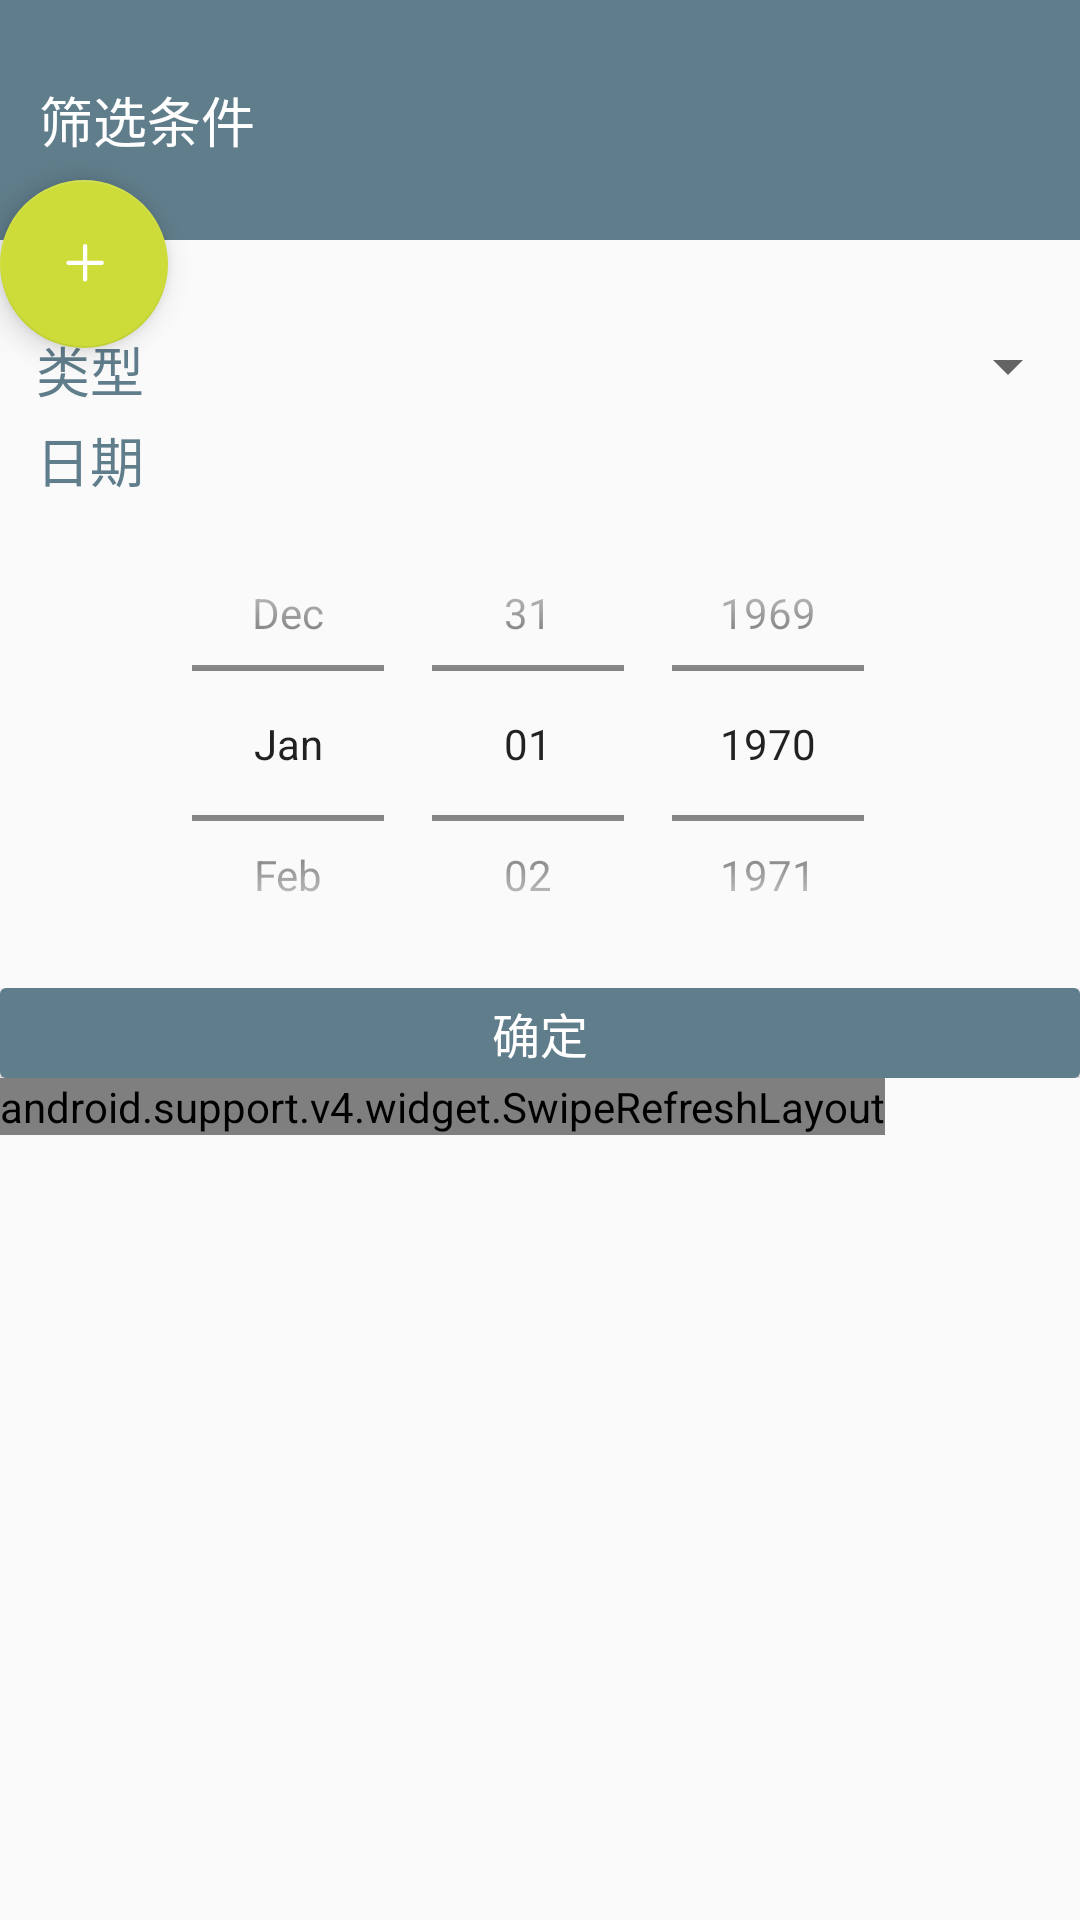

Here is an Android app screen rendered from its layout file. Give the layout XML and the strings, colors and styles it references.
<!-- AndroidManifest.xml: application theme AppTheme -->
<!-- res/layout/fragment_part.xml -->
<FrameLayout xmlns:android="http://schemas.android.com/apk/res/android"
    xmlns:tools="http://schemas.android.com/tools"
    android:layout_width="match_parent"
    android:layout_height="match_parent"
    xmlns:app="http://schemas.android.com/apk/res-auto"
    android:id="@+id/part_ll"
    tools:context="com.example.yesq.pheniebook.PartFragment">

    <android.support.design.widget.FloatingActionButton
        android:id="@+id/fab_add"
        android:layout_width="wrap_content"
        android:layout_height="wrap_content"
        android:layout_marginTop="60dp"
        android:layout_gravity="start|top"
        android:src="@drawable/ic_add"
        app:backgroundTint="@color/colorAccent"
        app:elevation="6dp"
        app:pressedTranslationZ="12dp"
        app:rippleColor="#ffffff" />



        <LinearLayout
            android:layout_width="match_parent"
            android:layout_height="wrap_content"
            android:orientation="vertical">

            <LinearLayout
                android:layout_width="match_parent"
                android:layout_height="80dp"
                android:background="@color/colorPrimary"
                android:gravity="center_vertical"
                android:orientation="horizontal">

                <TextView
                    android:id="@+id/part_text_cdt"
                    android:layout_width="wrap_content"
                    android:layout_height="wrap_content"
                    android:background="@color/colorPrimary"
                    android:gravity="center_vertical|clip_horizontal"
                    android:text="   筛选条件"
                    android:textColor="@android:color/background_light"
                    android:textSize="18sp" />


            </LinearLayout>

            <LinearLayout
                android:layout_width="match_parent"
                android:layout_height="30dp"
                android:orientation="horizontal">

                <TextView
                    android:id="@+id/textvvvv"
                    android:layout_width="match_parent"
                    android:layout_height="wrap_content"
                    android:gravity="center" />
            </LinearLayout>

            <LinearLayout
                android:layout_width="match_parent"
                android:layout_height="30dp"
                android:orientation="horizontal">

                <TextView
                    android:id="@+id/part_text_type"
                    android:layout_width="60dp"
                    android:layout_height="wrap_content"
                    android:gravity="center"
                    android:text="类型"
                    android:textColor="@color/colorPrimary"
                    android:textSize="18sp" />

                <Spinner
                    android:id="@+id/part_spinner"
                    android:layout_width="match_parent"
                    android:layout_height="wrap_content"
                    android:contextClickable="true"
                    android:gravity="center" />

            </LinearLayout>

            <LinearLayout
                android:layout_width="match_parent"
                android:layout_height="match_parent"
                android:orientation="horizontal">

                <TextView
                    android:id="@+id/part_text_date"
                    android:layout_width="60dp"
                    android:layout_height="wrap_content"
                    android:gravity="center"
                    android:text="日期"
                    android:textColor="@color/colorPrimary"
                    android:textSize="18sp" />
            </LinearLayout>

            <LinearLayout
                android:layout_width="match_parent"
                android:layout_height="match_parent"
                android:orientation="horizontal">

                <DatePicker
                    android:id="@+id/part_dpk"
                    android:layout_width="wrap_content"
                    android:layout_height="163dp"
                    android:layout_weight="1"
                    android:calendarViewShown="false"
                    android:datePickerMode="spinner" />
            </LinearLayout>

            <LinearLayout
                android:layout_width="match_parent"
                android:layout_height="30dp"
                android:orientation="horizontal">

                <Button
                    android:id="@+id/part_btn_sure"
                    android:layout_width="match_parent"
                    android:layout_height="wrap_content"
                    android:background="@drawable/button_style"
                    android:gravity="center_vertical|center_horizontal|center"
                    android:text="确定"
                    android:textColor="@android:color/background_light"
                    android:textSize="16sp" />
            </LinearLayout>

            <LinearLayout
                android:layout_width="match_parent"
                android:layout_height="match_parent"
                android:orientation="horizontal">
                <android.support.v4.widget.SwipeRefreshLayout
                    android:id="@+id/partner_swrefresh"
                    android:layout_width="wrap_content"
                    android:layout_height="wrap_content">
                <android.support.v7.widget.RecyclerView
                    android:id="@+id/partner_recycler"
                    android:layout_width="match_parent"
                    android:layout_height="match_parent"
                    android:scrollbars="vertical"
                    android:visibility="visible" />
                </android.support.v4.widget.SwipeRefreshLayout>
            </LinearLayout>

        </LinearLayout>
        

</FrameLayout>
<!-- resources referenced by this layout -->
<resources>
  <color name="colorAccent">#CDDC39</color>
  <color name="colorPrimary">#607d8b</color>
  <!-- drawable button_style (drawable) -->
  <?xml version="1.0" encoding="utf-8"?>
  <selector xmlns:android="http://schemas.android.com/apk/res/android">
      
      <item android:state_pressed="true">
          <shape>
              
              <solid android:color="@color/colorPrimary" />
              
              <corners android:radius="2dp" />
          </shape>
      </item>
      
      <item>
          <shape>
              <solid android:color="@color/colorPrimary" />
              <corners android:radius="2dp" />
          </shape>
      </item>
  </selector>
  <!-- drawable ic_add (drawable) -->
  <vector android:height="24dp" android:viewportHeight="1000.0"
      android:viewportWidth="1000.0" android:width="24dp" xmlns:android="http://schemas.android.com/apk/res/android">
      <path android:fillColor="#ffffff" android:pathData="M746,453.7H545.1V252.8c0,-16.6 -13.4,-30 -30,-30 -16.6,0 -30,13.4 -30,30v200.9H284.3c-16.6,0 -30,13.4 -30,30s13.4,30 30,30h200.9v200.9c0,16.6 13.4,30 30,30 16.6,0 30,-13.4 30,-30V513.7h200.9c16.6,0 30,-13.4 30,-30S762.6,453.7 746,453.7z"/>
  </vector>
  <style name="AppTheme" parent="Theme.AppCompat.Light.DarkActionBar">
          
          <item name="colorPrimary">@color/colorPrimary</item>
          <item name="colorPrimaryDark">@color/colorPrimaryDark</item>
          <item name="colorAccent">@color/colorAccent</item>
      </style>
  <color name="colorPrimaryDark">#455A64</color>
</resources>
